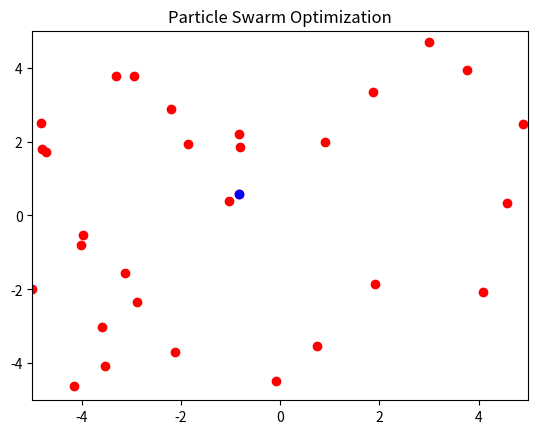

Python code for this plot:
import numpy as np
import matplotlib.pyplot as plt
from matplotlib.animation import FuncAnimation

np.random.seed(1)

n = 30
x = np.random.uniform(-5, 5, (n, 2))
v = np.zeros((n, 2))

pbest = x.copy()
gbest = x[np.argmin(np.sum(x**2, axis=1))]

w = 0.7
c1 = 1.4
c2 = 1.4

fig, ax = plt.subplots()
ax.set_xlim(-5, 5)
ax.set_ylim(-5, 5)
ax.set_title("Particle Swarm Optimization")

particles = ax.scatter(x[:, 0], x[:, 1], c="red")
best, = ax.plot(gbest[0], gbest[1], "bo")

def update(frame):
    global x, v, pbest, gbest

    r1, r2 = np.random.rand(), np.random.rand()

    v = w*v + c1*r1*(pbest - x) + c2*r2*(gbest - x)
    x += v

    values = np.sum(x**2, axis=1)
    better = values < np.sum(pbest**2, axis=1)
    pbest[better] = x[better]

    gbest = pbest[np.argmin(np.sum(pbest**2, axis=1))]

    particles.set_offsets(x)
    best.set_data(gbest[0], gbest[1])
    return particles, best

ani = FuncAnimation(fig, update, frames=200, interval=50, blit=False)
plt.show()
